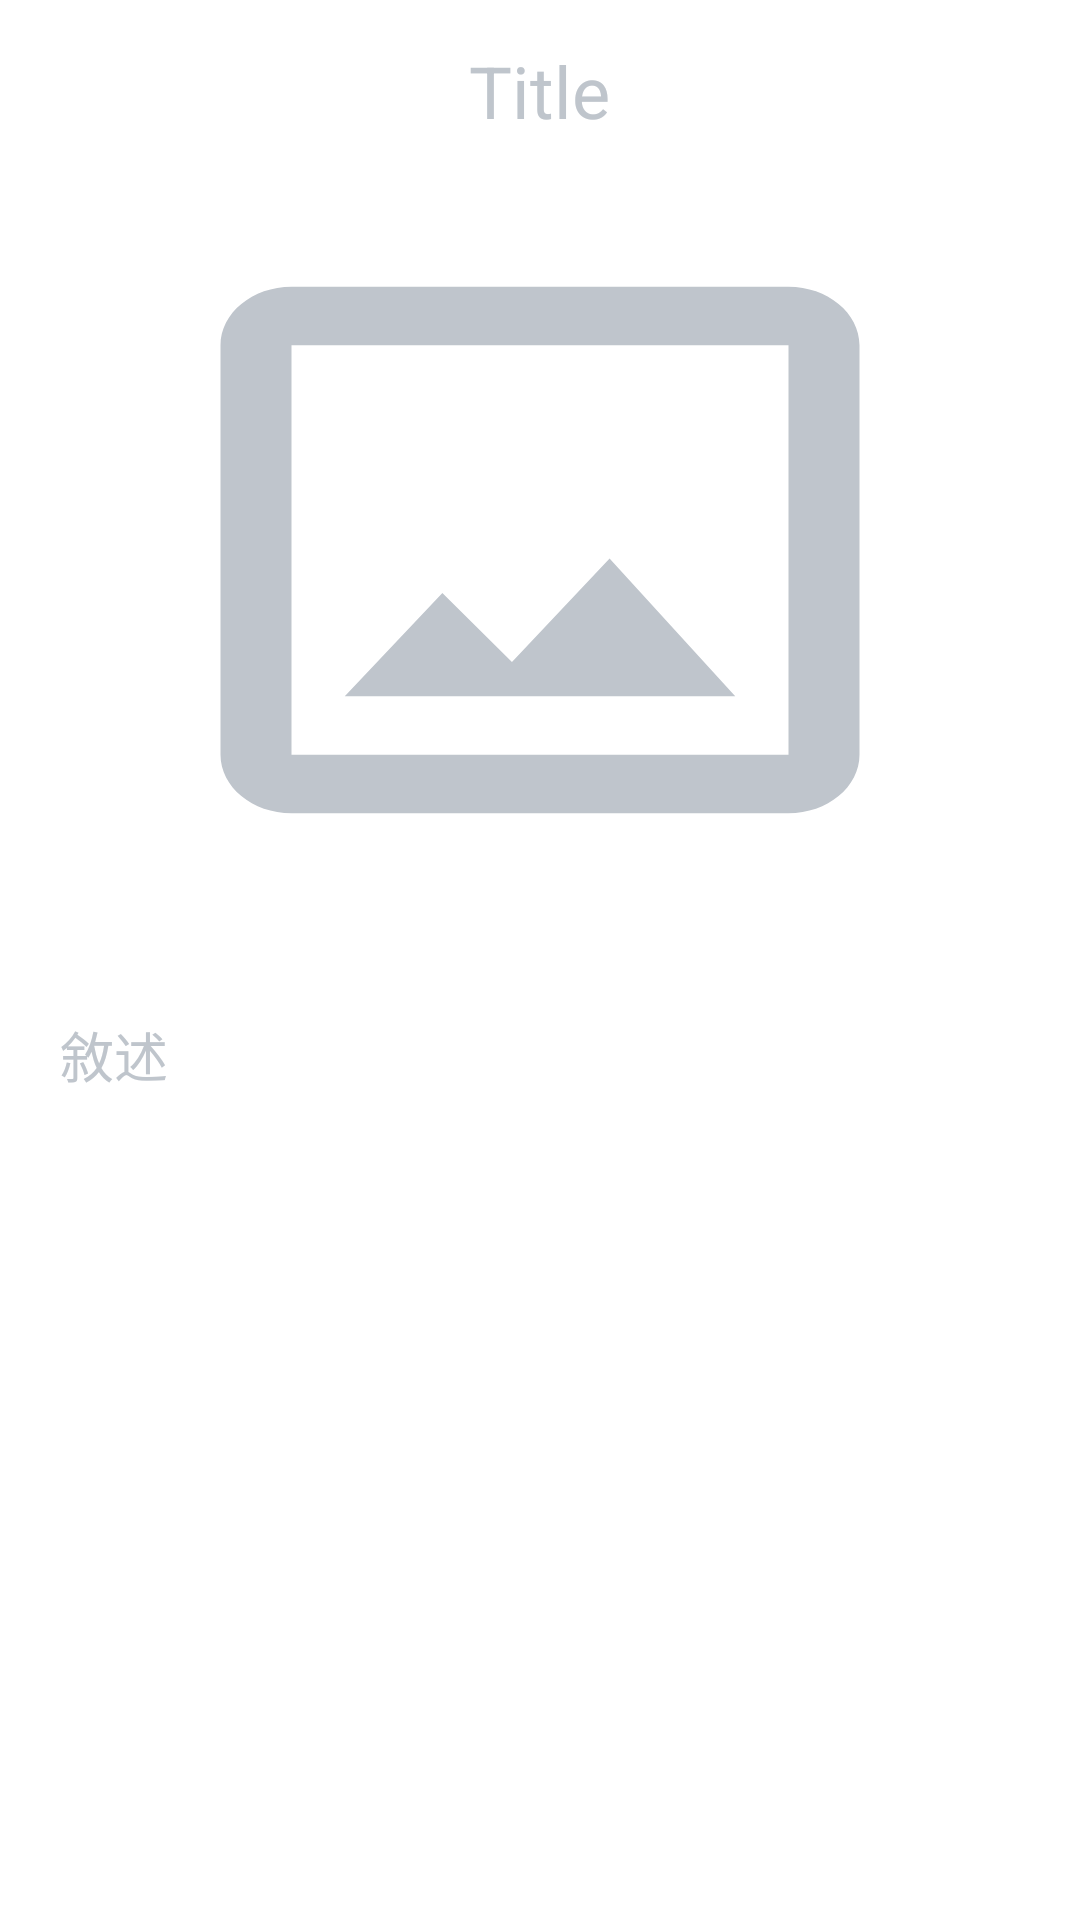

Reconstruct the res/layout file that produces this screen, plus the resources it refers to.
<!-- AndroidManifest.xml: application theme Theme.LovePaw -->
<!-- res/layout/activity_detail.xml -->
<?xml version="1.0" encoding="utf-8"?>
<LinearLayout xmlns:android="http://schemas.android.com/apk/res/android"
    xmlns:app="http://schemas.android.com/apk/res-auto"
    xmlns:tools="http://schemas.android.com/tools"
    android:layout_width="match_parent"
    android:layout_height="match_parent"
    android:orientation="vertical"
    tools:context=".DetailActivity">

    <TextView
        android:id="@+id/detailTitle"
        android:layout_width="wrap_content"
        android:layout_height="wrap_content"
        android:text="Title"
        android:layout_marginTop="14dp"
        android:textSize="24dp"
        android:layout_gravity="center"
        android:layout_marginBottom="12dp"
        android:textColor="#BFC5CC"/>

    <ImageView
        android:id="@+id/detailImage"
        android:layout_width="300dp"
        android:layout_height="250dp"
        android:padding="8dp"
        android:layout_gravity="center"
        android:src="@drawable/ic_uploading"
        android:scaleType="fitXY"/>

    <TextView
        android:id="@+id/detailContent"
        android:layout_width="match_parent"
        android:layout_height="wrap_content"
        android:layout_marginTop="10dp"
        android:padding="20dp"
        android:layout_gravity="center"
        android:text="敘述"
        android:textSize="18sp"
        android:textColor="#BFC5CC"/>

</LinearLayout>
<!-- resources referenced by this layout -->
<resources>
  <!-- drawable ic_uploading (drawable) -->
  <vector android:height="24dp" android:tint="#BFC5CC"
      android:viewportHeight="24" android:viewportWidth="24"
      android:width="24dp" xmlns:android="http://schemas.android.com/apk/res/android">
      <path android:fillColor="@android:color/white" android:pathData="M19,3L5,3c-1.1,0 -2,0.9 -2,2v14c0,1.1 0.9,2 2,2h14c1.1,0 2,-0.9 2,-2L21,5c0,-1.1 -0.9,-2 -2,-2zM19,19L5,19L5,5h14v14zM13.96,12.29l-2.75,3.54 -1.96,-2.36L6.5,17h11l-3.54,-4.71z"/>
  </vector>
  <style name="Theme.LovePaw" parent="Theme.MaterialComponents.DayNight.NoActionBar">
         <item name="color">@color/home</item>
          <item name="android:statusBarColor" tools:targetApi="l">@color/home</item>
      </style>
  <color name="home">#b3a8a2</color>
</resources>
